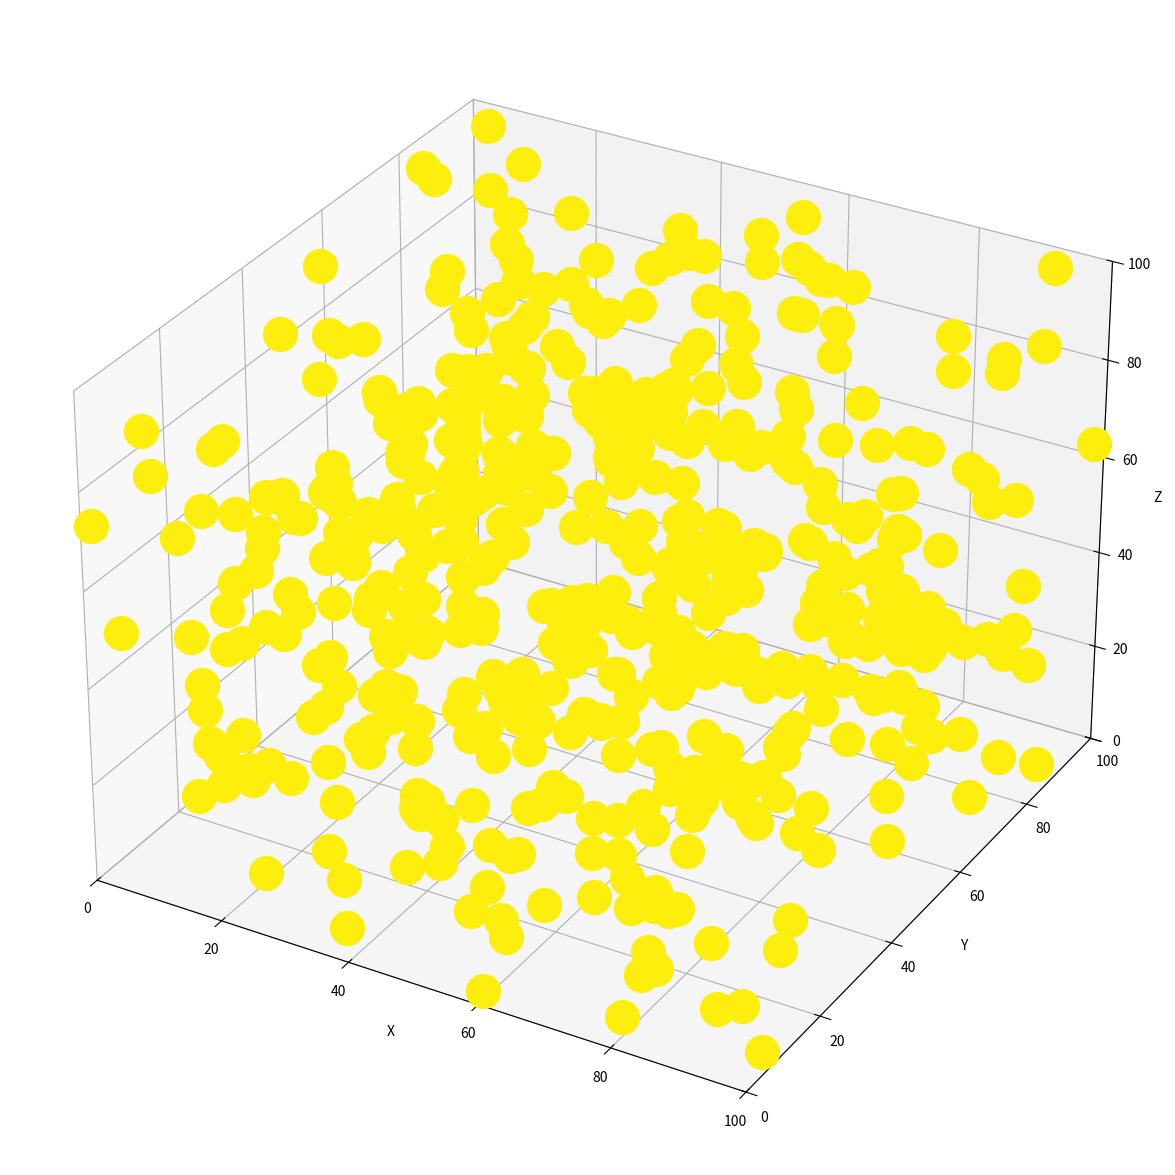

The matplotlib source for this figure: (Note: this script raises an exception after producing the figure.)
# -*- coding: utf-8 -*-
"""
Created on Mon Feb  8 21:15:34 2016

@author: ruslantrusewych
"""

import numpy as np
import scipy.spatial.distance
from random import *
import matplotlib.pyplot as plt
from mpl_toolkits.mplot3d import Axes3D
from operator import add
import time
from itertools import repeat 
import pandas as pd
import collections
import matplotlib.cm as cm

class Env():
    def __init__(self, num = 10, size = 100, bm = 10.0, bsd = 3.0, sm = 12.0, ssd = 3.0):
        self.num = num
        self.size = size
        self.bm = bm
        self.bsd = bsd
        self.sm = sm
        self.ssd = ssd
        self.data = self.initData()
        self.distMatrix = np.zeros([self.num,self.num])
        self.getDist()
        self.stateHistory = []
       
    def __str__(self):
        print(self.data)        
        return ""

    def initData(self):      
        d = {
            'Position'  : pd.Series(np.random.randint(0,self.size,3)    for i in range(self.num)),
            'Bright'    : pd.Series(np.random.normal(self.bm,self.bsd)  for i in range(self.num)),
            'Sense'     : pd.Series(np.random.normal(self.sm,self.ssd)  for i in range(self.num)),
            'Local'     : pd.Series(np.repeat(0.0,self.num)),
            'State'     : pd.Series(np.repeat(1,self.num)),
            'Activity'  : pd.Series(np.repeat(0,self.num))
            }
        df = pd.DataFrame(d)
        return df
     
    def getDist(self):
        self.distMatrix = scipy.spatial.distance.cdist(self.data.Position.tolist(), self.data.Position.tolist(), 'euclidean')
        self.distMatrix[self.distMatrix == 0] = 1
      
    def plotStars(self, index):
        fig = plt.figure(figsize=(15,15))
        ax = fig.add_subplot(111, projection='3d')
        mymap = np.array(['#FDEE0D', '#EE9C1C', '#E05E2A', '#D2363C', '#C43F71', '#B64794', '#A64DA8', '#80519A', '#66548C'])

        for idx, row in self.data.iterrows():
            if row['State'] == 1:             
                ax.scatter(row['Position'][0], row['Position'][1], row['Position'][2], c=mymap[row['Activity']], edgecolor=mymap[row['Activity']], marker='o', s=500, depthshade=True, linewidth=3)
        ax.set_xlim3d([0,self.size])
        ax.set_ylim3d([0,self.size])
        ax.set_zlim3d([0,self.size])
        ax.set_xlabel('X')
        ax.set_ylabel('Y')
        ax.set_zlabel('Z')
        fig.savefig('images/test' + str(index) + '.png',bbox_inches='tight')        

    def updateEnv(self):
        new = (1 / (self.distMatrix*self.distMatrix) * np.array(test.data.Bright)[:, np.newaxis])
        for i in range(self.num):
            self.data.set_value(i,'Local', sum(new[:,i]))

    def updateStates(self):
        for idx, row in self.data.iterrows():
            if row['Local'] > row['Sense']:
                self.data.set_value(idx,'State', 0)
                self.data.set_value(idx,'Activity', 0)                
            elif row['Local'] < row['Sense'] and row['State'] == 0:
                self.data.set_value(idx,'State', 1)
                self.data.set_value(idx,'Activity', 0)             
            if row['State'] == 1 and row['Activity'] == 0: self.data.set_value(idx,'Activity',1) 
            elif row['State'] == 1 and row['Activity'] == 1: self.data.set_value(idx,'Activity',2)
            elif row['State'] == 1 and row['Activity'] == 2: self.data.set_value(idx,'Activity',3)              
            elif row['State'] == 1 and row['Activity'] == 3: self.data.set_value(idx,'Activity',4) 
            elif row['State'] == 1 and row['Activity'] == 4: self.data.set_value(idx,'Activity',5)
            elif row['State'] == 1 and row['Activity'] == 5: self.data.set_value(idx,'Activity',6) 
            elif row['State'] == 1 and row['Activity'] == 6: self.data.set_value(idx,'Activity',7) 
            elif row['State'] == 1 and row['Activity'] == 7: self.data.set_value(idx,'Activity',8)                 
                     
    def recordStates(self):
        temp = []
        for idx,row in self.data.iterrows():
            temp.append(row['State'])
        self.stateHistory.append(temp)
        
    def updateBright(self):
        for idx,row in self.data.iterrows():
            self.data.set_value(idx,'Bright',np.random.normal(self.bm,self.bsd))
            
    def findEquilibrium(self):
        for x in range(2,len(test.stateHistory)):
            if test.stateHistory[x] == test.stateHistory[x-2]:
                return x
#==============================================================================
#         eq = collections.Counter(self.stateHistory)
#         return eq
#         
#==============================================================================





#==============================================================================
# testing        
#==============================================================================
test = Env(num = 500, size = 100, bm = 30.0, bsd = 3.0, sm = 36.0, ssd = 3.0)
print('\n',test)
for x in range(100):
    print('Iteration %i' % x)
    test.plotStars(x)
    test.updateEnv()
    test.updateStates()
    test.recordStates()
    test.updateBright()
